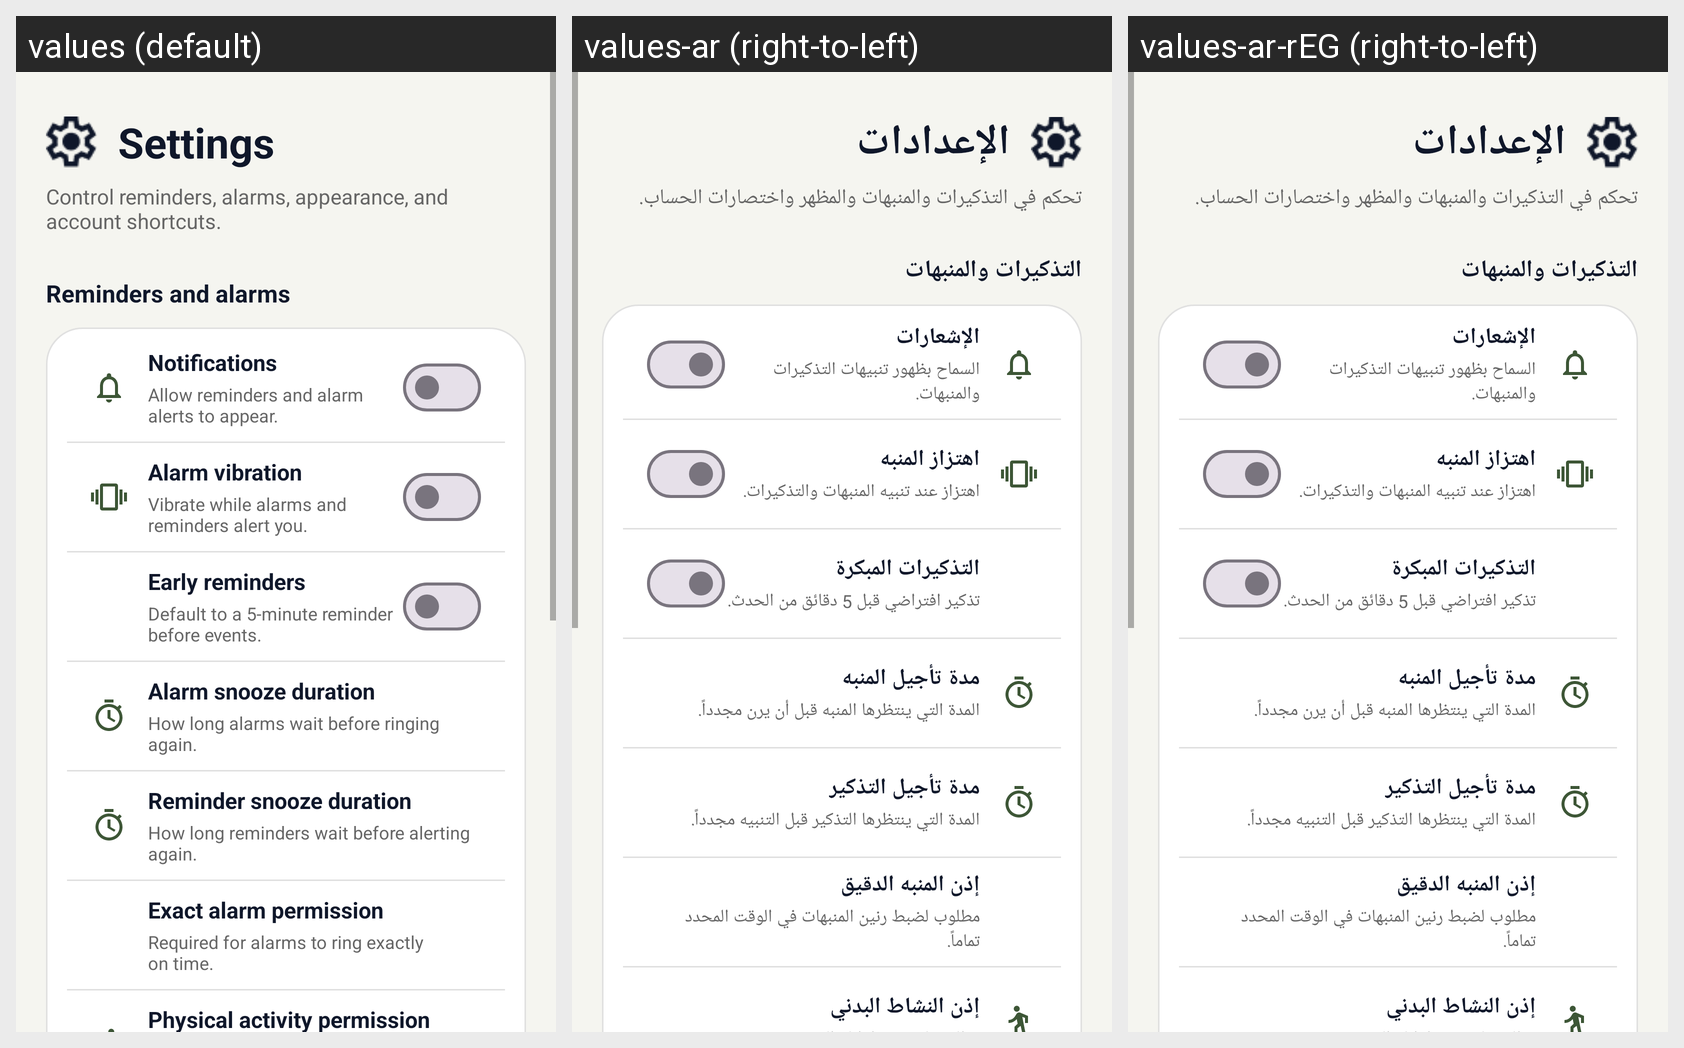

Locale-by-locale string values for the Android screen shown in this grid:
Android screen res/layout/fragment_settings.xml rendered under 3 locales, left to right: values (default), values-ar (right-to-left), values-ar-rEG (right-to-left). Device: Nexus 5 (rendered at 1080×1920; each locale shown at half size, 540×960, under a caption strip naming it); theme Theme.SmartHealthReminder.
Strings drawn on this screen, with the default value and each locale's value (text and hints the layout hard-codes, and strings that could not be matched under every locale, appear in the picture but are not listed):

settings
  values: Settings
  values-ar: الإعدادات
  values-ar-rEG: الإعدادات

settings_description
  values: Control reminders, alarms, appearance, and account shortcuts.
  values-ar: تحكم في التذكيرات والمنبهات والمظهر واختصارات الحساب.
  values-ar-rEG: تحكم في التذكيرات والمنبهات والمظهر واختصارات الحساب.

reminders_and_alarms
  values: Reminders and alarms
  values-ar: التذكيرات والمنبهات
  values-ar-rEG: التذكيرات والمنبهات

notifications
  values: Notifications
  values-ar: الإشعارات
  values-ar-rEG: الإشعارات

notifications_desc
  values: Allow reminders and alarm alerts to appear.
  values-ar: السماح بظهور تنبيهات التذكيرات والمنبهات.
  values-ar-rEG: السماح بظهور تنبيهات التذكيرات والمنبهات.

alarm_vibration
  values: Alarm vibration
  values-ar: اهتزاز المنبه
  values-ar-rEG: اهتزاز المنبه

alarm_vibration_desc
  values: Vibrate while alarms and reminders alert you.
  values-ar: اهتزاز عند تنبيه المنبهات والتذكيرات.
  values-ar-rEG: اهتزاز عند تنبيه المنبهات والتذكيرات.

early_reminders
  values: Early reminders
  values-ar: التذكيرات المبكرة
  values-ar-rEG: التذكيرات المبكرة

early_reminders_desc
  values: Default to a 5-minute reminder before events.
  values-ar: تذكير افتراضي قبل 5 دقائق من الحدث.
  values-ar-rEG: تذكير افتراضي قبل 5 دقائق من الحدث.

settings_alarm_snooze_title
  values: Alarm snooze duration
  values-ar: مدة تأجيل المنبه
  values-ar-rEG: مدة تأجيل المنبه

settings_alarm_snooze_subtitle
  values: How long alarms wait before ringing again.
  values-ar: المدة التي ينتظرها المنبه قبل أن يرن مجدداً.
  values-ar-rEG: المدة التي ينتظرها المنبه قبل أن يرن مجدداً.

settings_reminder_snooze_title
  values: Reminder snooze duration
  values-ar: مدة تأجيل التذكير
  values-ar-rEG: مدة تأجيل التذكير

settings_reminder_snooze_subtitle
  values: How long reminders wait before alerting again.
  values-ar: المدة التي ينتظرها التذكير قبل التنبيه مجدداً.
  values-ar-rEG: المدة التي ينتظرها التذكير قبل التنبيه مجدداً.

exact_alarm_permission
  values: Exact alarm permission
  values-ar: إذن المنبه الدقيق
  values-ar-rEG: إذن المنبه الدقيق

exact_alarm_permission_desc
  values: Required for alarms to ring exactly on time.
  values-ar: مطلوب لضبط رنين المنبهات في الوقت المحدد تماماً.
  values-ar-rEG: مطلوب لضبط رنين المنبهات في الوقت المحدد تماماً.

physical_activity_permission
  values: Physical activity permission
  values-ar: إذن النشاط البدني
  values-ar-rEG: إذن النشاط البدني
